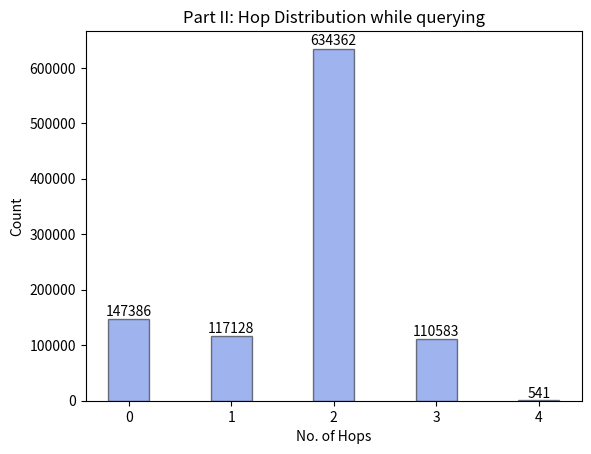

The script that saved this image:
import numpy as np
import matplotlib.pyplot as plt

NoOfHops = ['0', '1', '2', '3', '4']
Count = [147386, 117128, 634362, 110583, 541]

plot = plt.bar(NoOfHops, Count, color='royalblue', alpha =0.5, width = 0.4, edgecolor='black')

for value in plot:
    height = value.get_height()
    plt.text(value.get_x() + value.get_width()/2., 1.002*height, '%d' % int(height), ha='center', va='bottom')
    
#length = len(Count)
#fig, ax = plt.subplots()
#width = 0.2
x_pos = np.arange(len(NoOfHops))
#ax.bar(x, Count, width, color='#000080', yerr=NoOfHops)

#plt.bar(NoOfHops, Count)

plt.title('Part II: Hop Distribution while querying')
#plt.bar(x_pos, height, color=(0.1, 0.1, 0.1, 0.1), edgeColor='Black')
plt.xlabel('No. of Hops')

#ax.set_ylabel('Count')

plt.ylabel('Count')
#fig.tight_layout()
#plt.xticks(NoOfHops, Count)
plt.show()
